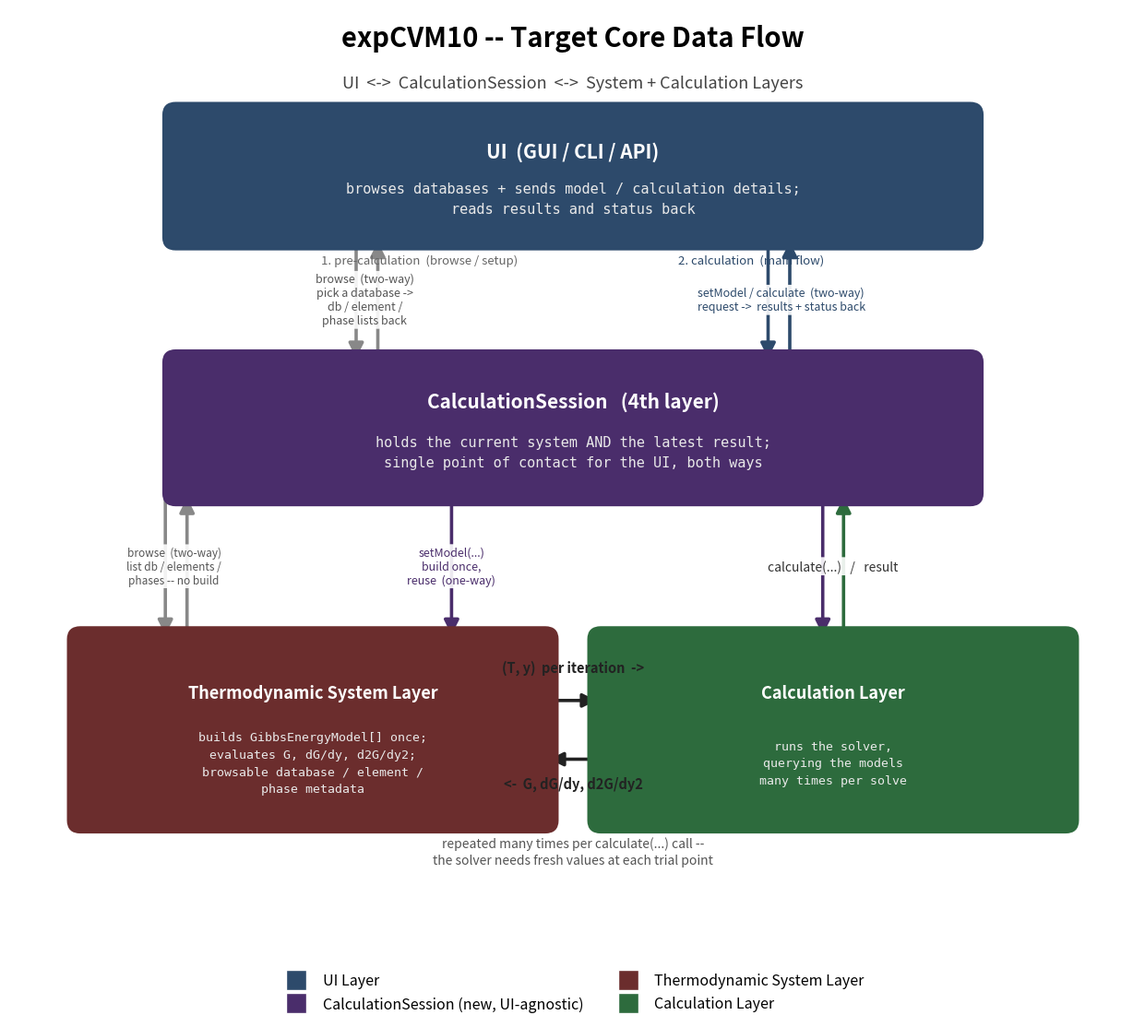

Write the Python code that produced this figure. (Note: this script raises an exception after producing the figure.)
"""
Generates docs/dataflow_target.png: the TARGET core data flow of expCVM10
with CalculationSession as the UI-agnostic coordinator (the "4th layer").

Kept deliberately simple -- a clean vertical stack matching the ASCII
diagram in README.md "Structure":

  UI  <->  CalculationSession  <->  { System Layer , Calculation Layer }

- UI <-> CalculationSession: one bidirectional arrow. The UI never talks
  to the System or Calculation layers directly. Both browsing (list a
  TDB's databases / elements / phases) and calculating go through the
  session; results and browse lists come back the same way.
- CalculationSession -> System Layer: setModel(...) builds the
  GibbsEnergyModel[] once, then it is reused.
- CalculationSession <-> System Layer: browse -- a lightweight, two-way
  query path (request down, lists back up), no model build.
- CalculationSession <-> Calculation Layer: calculate(...) down, result
  back to the session (which the UI then reads).
- System Layer <-> Calculation Layer: a real, repeated two-way loop
  within one calculate(...) call -- many (T, y) queries per solve.
"""
import matplotlib
matplotlib.use("Agg")
import matplotlib.pyplot as plt
from matplotlib.patches import FancyBboxPatch, FancyArrowPatch
from matplotlib.lines import Line2D

FIG_W, FIG_H = 13.0, 12.0
fig, ax = plt.subplots(figsize=(FIG_W, FIG_H))
ax.set_xlim(0, FIG_W)
ax.set_ylim(0, FIG_H)
ax.axis("off")

COL_UI, COL_SESSION, COL_SYS, COL_CALC = "#2d4a6b", "#4a2d6b", "#6b2d2d", "#2d6b3d"
CX = FIG_W / 2


def box(cx, cy, w, h, title, subtitle, color, title_fs=16, sub_fs=11):
    ax.add_patch(FancyBboxPatch(
        (cx - w/2, cy - h/2), w, h,
        boxstyle="round,pad=0.12,rounding_size=0.14",
        linewidth=2, edgecolor=color, facecolor=color, zorder=3))
    ax.text(cx, cy + h*0.20, title, ha="center", va="center",
            fontsize=title_fs, fontweight="bold", color="white", zorder=4)
    ax.text(cx, cy - h*0.18, subtitle, ha="center", va="center",
            fontsize=sub_fs, color="#e9e9e9", family="monospace",
            linespacing=1.55, zorder=4)
    return dict(cx=cx, cy=cy, top=cy + h/2, bot=cy - h/2, left=cx - w/2, right=cx + w/2)


def varrow(x, y1, y2, color, lw=2.6):
    ax.add_patch(FancyArrowPatch((x, y1), (x, y2), arrowstyle="-|>",
                 mutation_scale=24, linewidth=lw, color=color,
                 shrinkA=2, shrinkB=2, zorder=2))


def harrow(x1, x2, y, color, lw=2.6):
    ax.add_patch(FancyArrowPatch((x1, y), (x2, y), arrowstyle="-|>",
                 mutation_scale=22, linewidth=lw, color=color,
                 shrinkA=2, shrinkB=2, zorder=2))


def label(x, y, text, color="#333", fs=11, ha="center"):
    ax.text(x, y, text, fontsize=fs, ha=ha, va="center", color=color, zorder=5,
            bbox=dict(boxstyle="round,pad=0.18", fc="white", ec="none", alpha=0.9))


# ── Title ─────────────────────────────────────────────────────────
ax.text(CX, FIG_H - 0.45, "expCVM10 -- Target Core Data Flow",
        ha="center", fontsize=21, fontweight="bold")
ax.text(CX, FIG_H - 0.95, "UI  <->  CalculationSession  <->  System + Calculation Layers",
        ha="center", fontsize=13, style="italic", color="#444")

# ── Boxes: UI and CalculationSession stacked; System + Calculation side by side ──
b_ui = box(CX, 10.0, 9.2, 1.5, "UI  (GUI / CLI / API)",
           "browses databases + sends model / calculation details;\nreads results and status back",
           COL_UI, title_fs=15)
b_session = box(CX, 7.0, 9.2, 1.6, "CalculationSession   (4th layer)",
                "holds the current system AND the latest result;\n"
                "single point of contact for the UI, both ways", COL_SESSION, title_fs=15)
b_sys = box(CX - 3.0, 3.4, 5.4, 2.2, "Thermodynamic System Layer",
            "builds GibbsEnergyModel[] once;\nevaluates G, dG/dy, d2G/dy2;\n"
            "browsable database / element /\nphase metadata",
            COL_SYS, title_fs=13, sub_fs=9.5)
b_calc = box(CX + 3.0, 3.4, 5.4, 2.2, "Calculation Layer",
             "runs the solver,\nquerying the models\nmany times per solve",
             COL_CALC, title_fs=13, sub_fs=9.5)

# ── UI <-> CalculationSession : two phases, each a two-way channel ──
mid_uisess = (b_ui['bot'] + b_session['top']) / 2
# (a) PRE-CALCULATION: browse / setup -- left
varrow(CX - 2.5, b_ui['bot'], b_session['top'], "#888")
varrow(CX - 2.25, b_session['top'], b_ui['bot'], "#888")
ax.text(CX - 2.9, b_ui['bot'] - 0.18, "1. pre-calculation  (browse / setup)",
        fontsize=9.5, ha="left", va="top", color="#666", fontstyle="italic", zorder=5)
label(CX - 2.4, mid_uisess,
      "browse  (two-way)\npick a database ->\ndb / element /\nphase lists back",
      color="#555", fs=9)
# (b) CALCULATION: model + solve -- right
varrow(CX + 2.25, b_ui['bot'], b_session['top'], COL_UI)
varrow(CX + 2.5, b_session['top'], b_ui['bot'], COL_UI)
ax.text(CX + 2.9, b_ui['bot'] - 0.18, "2. calculation  (main flow)",
        fontsize=9.5, ha="right", va="top", color=COL_UI, fontstyle="italic", zorder=5)
label(CX + 2.4, mid_uisess,
      "setModel / calculate  (two-way)\nrequest ->  results + status back",
      color=COL_UI, fs=9)

# ── CalculationSession <-> System Layer : browse (pre-calc, TWO-WAY, no build) ──
mid_sesssys = (b_session['bot'] + b_sys['top']) / 2
varrow(b_sys['left'] + 1.0, b_session['bot'], b_sys['top'], "#888")
varrow(b_sys['left'] + 1.25, b_sys['top'], b_session['bot'], "#888")
label(b_sys['left'] + 1.1, mid_sesssys,
      "browse  (two-way)\nlist db / elements /\nphases -- no build",
      color="#555", fs=8.5)

# ── CalculationSession -> System Layer : setModel (main flow, ONE-WAY build) ──
varrow(b_sys['right'] - 1.1, b_session['bot'], b_sys['top'], COL_SESSION)
label(b_sys['right'] - 1.1, mid_sesssys,
      "setModel(...)\nbuild once,\nreuse  (one-way)", color=COL_SESSION, fs=9)

# ── CalculationSession <-> Calculation Layer : calculate / result ──
mid_sesscalc = (b_session['bot'] + b_calc['top']) / 2
varrow(b_calc['cx'] - 0.12, b_session['bot'], b_calc['top'], COL_SESSION)
varrow(b_calc['cx'] + 0.12, b_calc['top'], b_session['bot'], COL_CALC)
label(b_calc['cx'], mid_sesscalc, "calculate(...)   /   result", color="#333", fs=10)

# ── System Layer <-> Calculation Layer : repeated two-way loop ─────
loop_top = b_sys['cy'] + 0.35
loop_bot = b_sys['cy'] - 0.35
harrow(b_sys['right'], b_calc['left'], loop_top, "#222", lw=2.6)
harrow(b_calc['left'], b_sys['right'], loop_bot, "#222", lw=2.6)
ax.text(CX, loop_top + 0.34, "(T, y)  per iteration  ->", fontsize=10.5,
        ha="center", color="#222", fontweight="bold")
ax.text(CX, loop_bot - 0.34, "<-  G, dG/dy, d2G/dy2", fontsize=10.5,
        ha="center", color="#222", fontweight="bold")
ax.text(CX, b_sys['bot'] - 0.5,
        "repeated many times per calculate(...) call --\nthe solver needs fresh values at each trial point",
        ha="center", fontsize=10, style="italic", color="#555", linespacing=1.4)

# ── Legend ────────────────────────────────────────────────────────
legend = [
    Line2D([0], [0], marker='s', color='w', markerfacecolor=COL_UI, markersize=16, label='UI Layer'),
    Line2D([0], [0], marker='s', color='w', markerfacecolor=COL_SESSION, markersize=16, label='CalculationSession (new, UI-agnostic)'),
    Line2D([0], [0], marker='s', color='w', markerfacecolor=COL_SYS, markersize=16, label='Thermodynamic System Layer'),
    Line2D([0], [0], marker='s', color='w', markerfacecolor=COL_CALC, markersize=16, label='Calculation Layer'),
]
ax.legend(handles=legend, loc="lower center", bbox_to_anchor=(0.5, -0.01),
          ncol=2, fontsize=11.5, frameon=False)

plt.subplots_adjust(left=0.03, right=0.97, top=0.97, bottom=0.06)
plt.savefig("docs/dataflow_target.png", dpi=170, facecolor="white")
print("Saved docs/dataflow_target.png")
